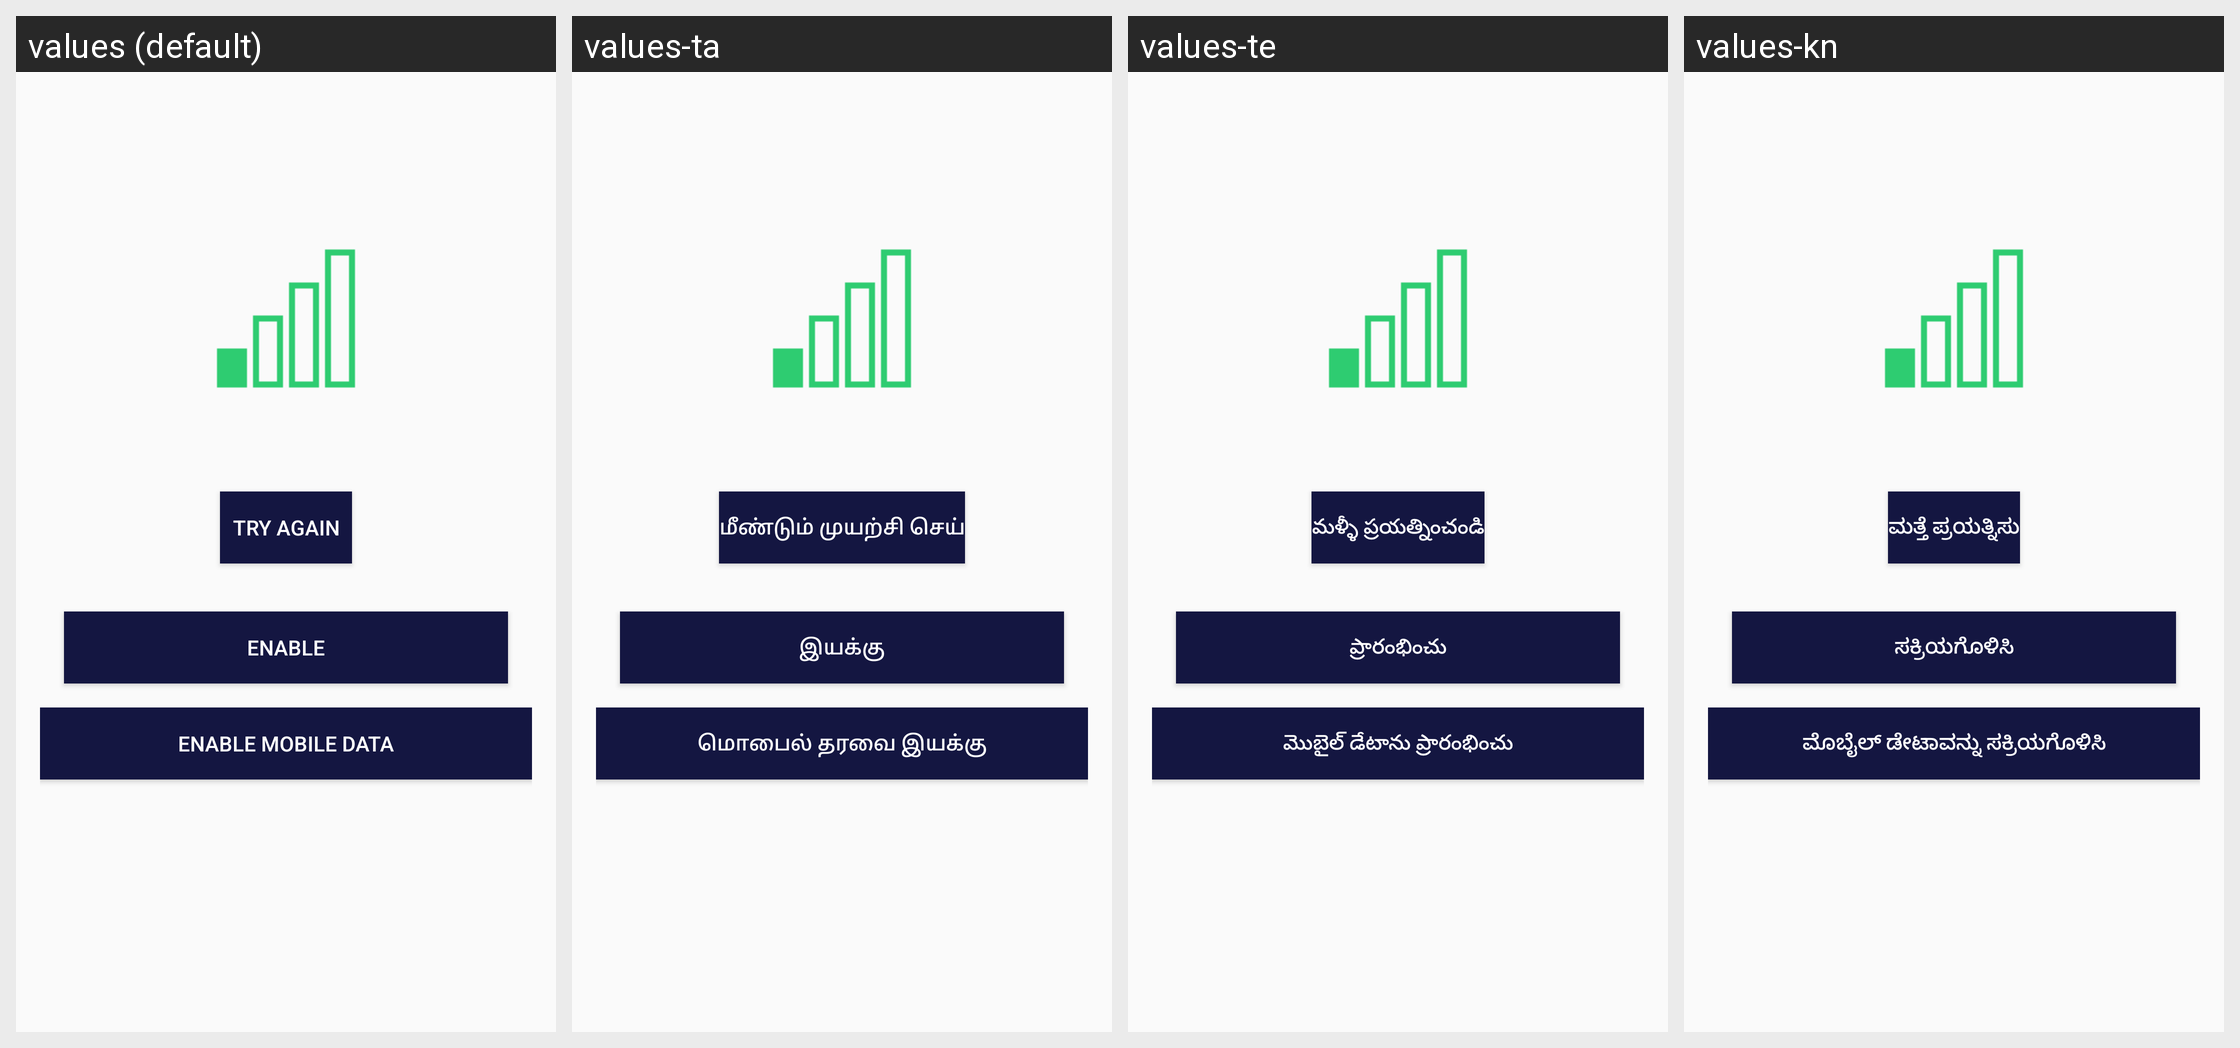

For this localized Android screen grid, give each drawn string resource with its value in every locale shown.
Android screen res/layout/activity_no_internet.xml rendered under 4 locales, left to right: values (default), values-ta, values-te, values-kn. Device: Nexus 5 (rendered at 1080×1920; each locale shown at half size, 540×960, under a caption strip naming it); theme AppTheme.
Other locales in the repository, not shown: values-hi.
Strings drawn on this screen, with the default value and each locale's value (text and hints the layout hard-codes, and strings that could not be matched under every locale, appear in the picture but are not listed):

no_internet_try_again
  values: Try Again
  values-ta: மீண்டும் முயற்சி செய்
  values-te: మళ్ళీ ప్రయత్నించండి
  values-kn: ಮತ್ತೆ ಪ್ರಯತ್ನಿಸು

no_internet_button_enable
  values: ENABLE
  values-ta: இயக்கு
  values-te: ప్రారంభించు
  values-kn: ಸಕ್ರಿಯಗೊಳಿಸಿ

no_internet_button_enable_mobile_data
  values: ENABLE MOBILE DATA
  values-ta: மொபைல் தரவை இயக்கு
  values-te: మొబైల్ డేటాను ప్రారంభించు
  values-kn: ಮೊಬೈಲ್ ಡೇಟಾವನ್ನು ಸಕ್ರಿಯಗೊಳಿಸಿ
